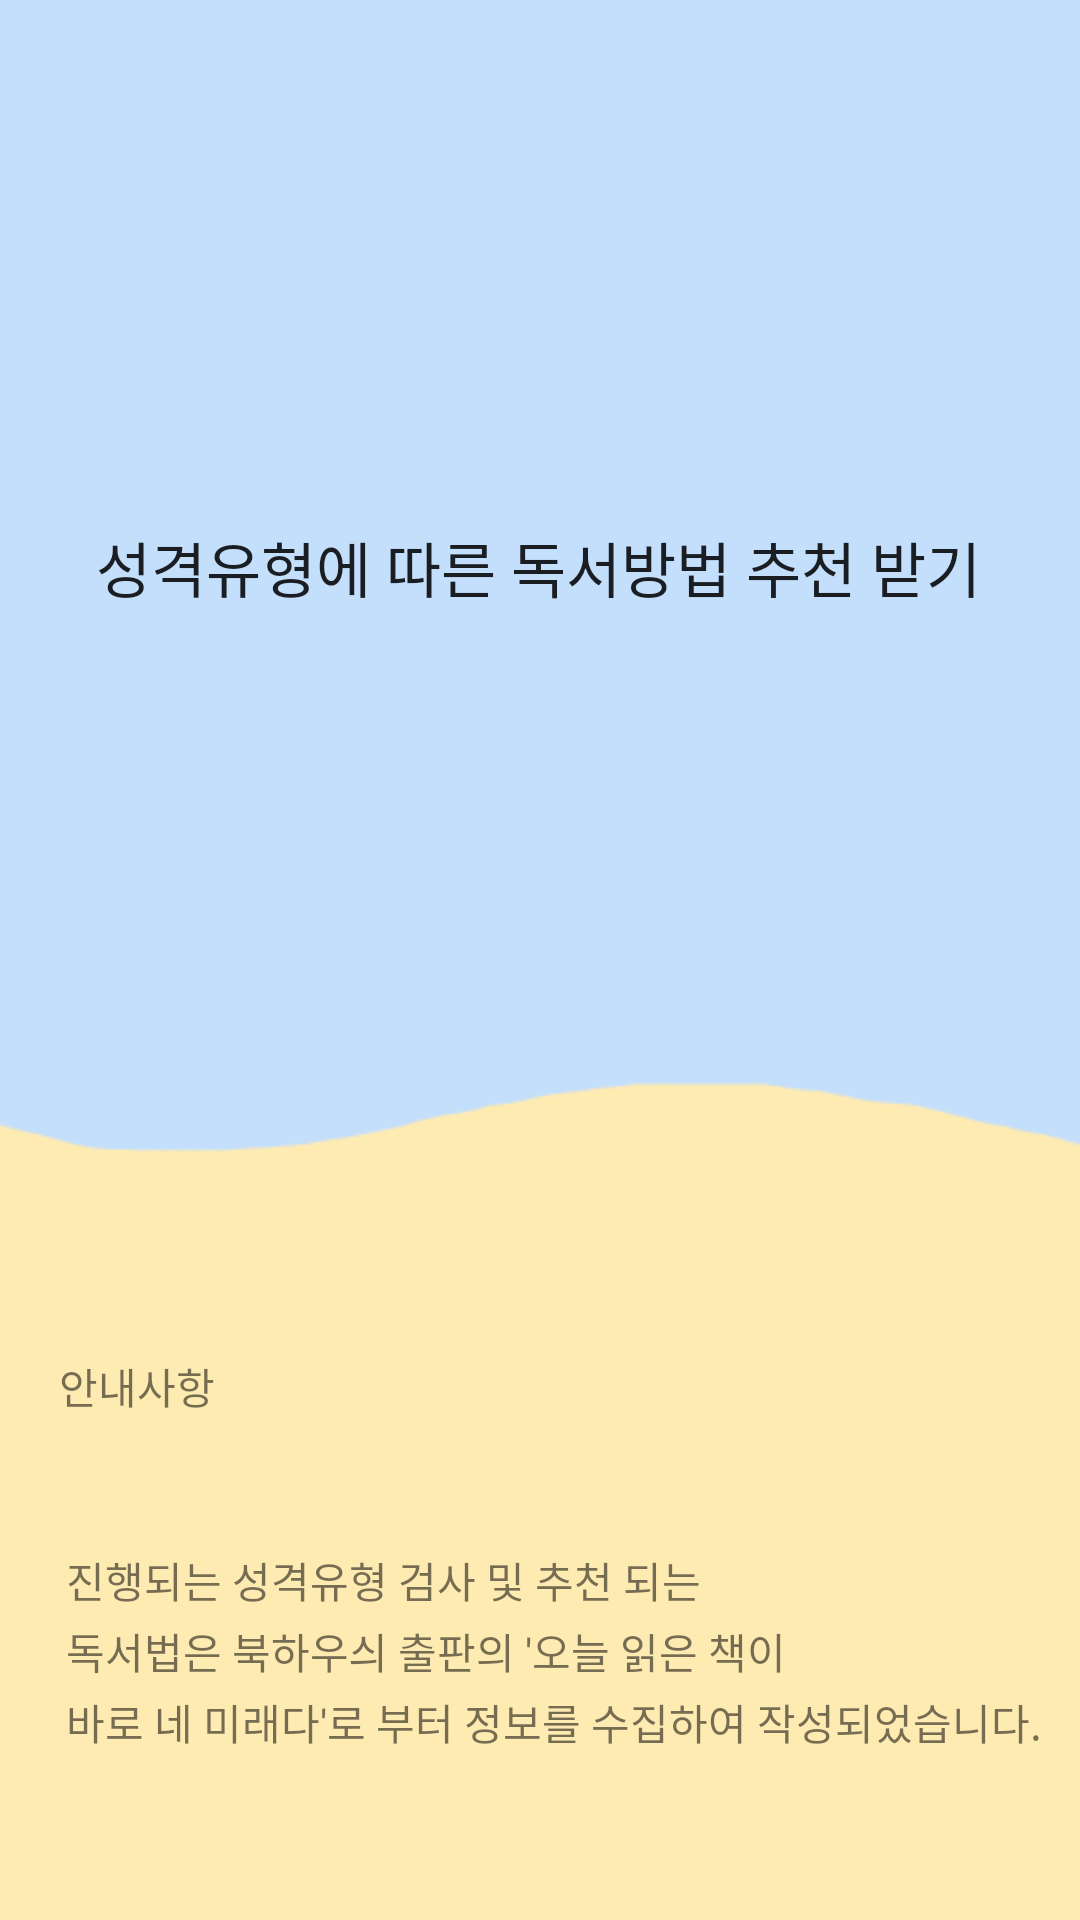

The Android layout XML behind this screen, and the referenced resources:
<!-- AndroidManifest.xml: application theme AppTheme -->
<!-- res/layout/quiz_main.xml -->
<?xml version="1.0" encoding="utf-8"?>
<androidx.constraintlayout.widget.ConstraintLayout
    xmlns:android="http://schemas.android.com/apk/res/android"
    xmlns:app="http://schemas.android.com/apk/res-auto"
    xmlns:tools="http://schemas.android.com/tools"
    android:layout_width="365dp"
    android:layout_height="755dp"
    android:background="@drawable/qbg"
    >

    <Button
        android:id="@+id/bt1"
        android:layout_width="wrap_content"
        android:layout_height="wrap_content"
        android:layout_marginBottom="150dp"
        android:background="#c4dffc"
        android:stateListAnimator="@null"
        android:text="성격유형에 따른 독서방법 추천 받기"
        android:textSize="20dp"
        app:layout_constraintBottom_toBottomOf="parent"
        app:layout_constraintEnd_toEndOf="parent"
        app:layout_constraintHorizontal_bias="0.492"
        app:layout_constraintStart_toStartOf="parent"
        app:layout_constraintTop_toTopOf="parent"
        app:layout_constraintVertical_bias="0.373" />

    <ImageView
        android:id="@+id/imageView6"
        android:layout_width="112dp"
        android:layout_height="101dp"
        app:layout_constraintBottom_toTopOf="@+id/bt1"
        app:layout_constraintEnd_toEndOf="parent"
        app:layout_constraintHorizontal_bias="1.0"
        app:layout_constraintStart_toStartOf="@+id/bt1"
        app:layout_constraintTop_toBottomOf="parent"
        app:layout_constraintVertical_bias="0.478"
        app:srcCompat="@drawable/tube" />

    <TextView
        android:id="@+id/textView7"
        android:layout_width="wrap_content"
        android:layout_height="wrap_content"
        android:layout_marginStart="148dp"
        android:layout_marginTop="2dp"
        android:layout_marginEnd="159dp"
        android:layout_marginBottom="478dp"
        android:text="위 텍스트를 클릭하세요!"
        app:layout_constraintBottom_toBottomOf="parent"
        app:layout_constraintEnd_toEndOf="parent"
        app:layout_constraintStart_toStartOf="parent"
        app:layout_constraintTop_toBottomOf="@+id/bt1" />

    <TextView
        android:id="@+id/textView15"
        android:layout_width="wrap_content"
        android:layout_height="wrap_content"
        android:layout_marginStart="22dp"
        android:layout_marginTop="1dp"
        android:layout_marginEnd="12dp"
        android:layout_marginBottom="2dp"
        android:text="독서법은 북하우싀 출판의 '오늘 읽은 책이"
        app:layout_constraintBottom_toTopOf="@+id/textView19"
        app:layout_constraintEnd_toStartOf="@+id/imageView6"
        app:layout_constraintHorizontal_bias="0.0"
        app:layout_constraintStart_toStartOf="parent"
        app:layout_constraintTop_toBottomOf="@+id/textView14" />

    <TextView
        android:id="@+id/textView14"
        android:layout_width="wrap_content"
        android:layout_height="wrap_content"
        android:layout_marginStart="22dp"
        android:layout_marginTop="22dp"
        android:layout_marginEnd="168dp"
        android:layout_marginBottom="2dp"
        android:text="진행되는 성격유형 검사 및 추천 되는"
        app:layout_constraintBottom_toTopOf="@+id/textView15"
        app:layout_constraintEnd_toStartOf="@+id/imageView6"
        app:layout_constraintHorizontal_bias="0.0"
        app:layout_constraintStart_toStartOf="parent"
        app:layout_constraintTop_toBottomOf="@+id/textView20" />

    <TextView
        android:id="@+id/textView19"
        android:layout_width="wrap_content"
        android:layout_height="wrap_content"
        android:layout_marginStart="22dp"
        android:layout_marginTop="1dp"
        android:layout_marginEnd="13dp"
        android:layout_marginBottom="106dp"
        android:text="바로 네 미래다'로 부터 정보를 수집하여 작성되었습니다."
        app:layout_constraintBottom_toBottomOf="parent"
        app:layout_constraintEnd_toEndOf="parent"
        app:layout_constraintHorizontal_bias="0.0"
        app:layout_constraintStart_toStartOf="parent"
        app:layout_constraintTop_toBottomOf="@+id/textView15" />

    <TextView
        android:id="@+id/textView20"
        android:layout_width="wrap_content"
        android:layout_height="wrap_content"
        android:layout_marginStart="22dp"
        android:layout_marginTop="289dp"
        android:layout_marginEnd="291dp"
        android:layout_marginBottom="22dp"
        android:text="안내사항"
        app:layout_constraintBottom_toTopOf="@+id/textView14"
        app:layout_constraintEnd_toEndOf="parent"
        app:layout_constraintStart_toStartOf="parent"
        app:layout_constraintTop_toBottomOf="@+id/bt1" />

</androidx.constraintlayout.widget.ConstraintLayout>
<!-- resources referenced by this layout -->
<resources>
  <!-- drawable qbg: png bitmap (drawable-v24, 4240 bytes) -->
  <!-- drawable tube: png bitmap (drawable-xxhdpi, 14381 bytes) -->
  <style name="AppTheme" parent="Theme.AppCompat.Light.DarkActionBar">
          
          <item name="colorPrimary">@color/colorPrimary</item>
          <item name="colorPrimaryDark">@color/colorPrimaryDark</item>
          <item name="colorAccent">@color/colorAccent</item>
          <item name="windowActionBar">false</item>
          <item name="windowNoTitle">true</item>
      </style>
  <!-- not gathered from this repository: default colours our renderer supplied (Android Studio template values) -->
  <color name="colorPrimary">#FF6200EE</color>
  <color name="colorPrimaryDark">#FF3700B3</color>
  <color name="colorAccent">#FF03DAC5</color>
</resources>
